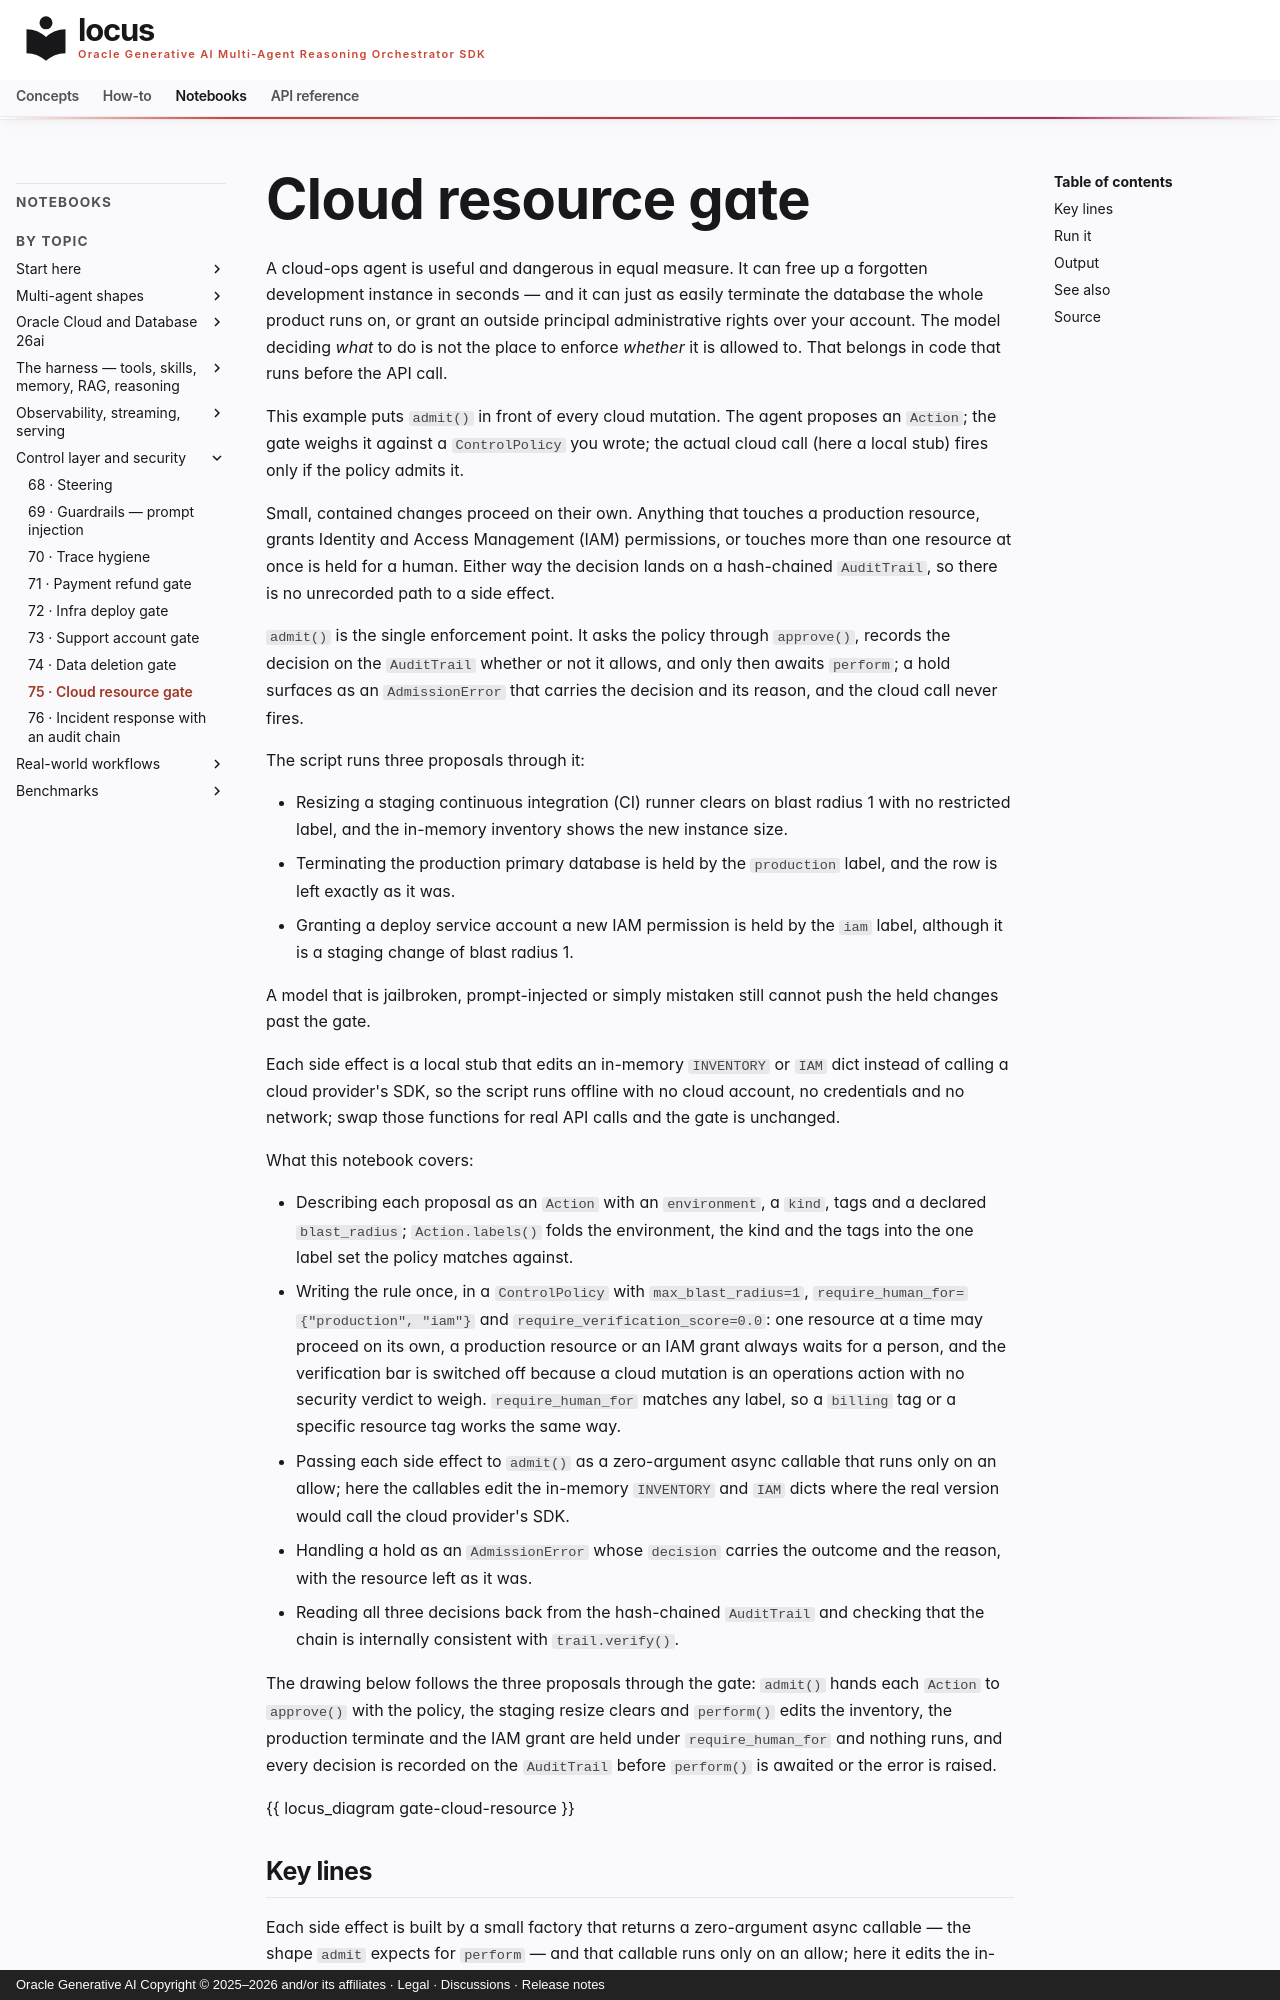

repository: oracle/locus · page: notebooks/notebook_75_cloud_resource_gate/index.html · generator: mkdocs · copyright: Oracle Generative AI Copyright © 2025–2026 and/or its affiliates · Legal · Discussions · Release notes

# Cloud resource gate

A cloud-ops agent is useful and dangerous in equal measure. It can free up a
forgotten development instance in seconds — and it can just as easily
terminate the database the whole product runs on, or grant an outside
principal administrative rights over your account. The model deciding *what*
to do is not the place to enforce *whether* it is allowed to. That belongs in
code that runs before the API call.

This example puts `admit()` in front of every cloud mutation. The agent proposes an `Action`; the gate weighs it against a `ControlPolicy` you wrote; the actual cloud call (here a local stub) fires only if the policy admits it.

Small, contained changes proceed on their own. Anything that touches a production resource, grants Identity and Access Management (IAM) permissions, or touches more than one resource at once is held for a human. Either way the decision lands on a hash-chained `AuditTrail`, so there is no unrecorded path to a side effect.

`admit()` is the single enforcement point. It asks the policy through `approve()`, records the decision on the `AuditTrail` whether or not it allows, and only then awaits `perform`; a hold surfaces as an `AdmissionError` that carries the decision and its reason, and the cloud call never fires.

The script runs three proposals through it:

- Resizing a staging continuous integration (CI) runner clears on blast radius 1 with no restricted label, and the in-memory inventory shows the new instance size.
- Terminating the production primary database is held by the `production` label, and the row is left exactly as it was.
- Granting a deploy service account a new IAM permission is held by the `iam` label, although it is a staging change of blast radius 1.

A model that is jailbroken, prompt-injected or simply mistaken still cannot push the held changes past the gate.

Each side effect is a local stub that edits an in-memory `INVENTORY` or `IAM` dict instead of calling a cloud provider's SDK, so the script runs offline with no cloud account, no credentials and no network; swap those functions for real API calls and the gate is unchanged.

What this notebook covers:

- Describing each proposal as an `Action` with an `environment`, a `kind`, tags
  and a declared `blast_radius`; `Action.labels()` folds the environment, the
  kind and the tags into the one label set the policy matches against.
- Writing the rule once, in a `ControlPolicy` with `max_blast_radius=1`,
  `require_human_for={"production", "iam"}` and
  `require_verification_score=0.0`: one resource at a time may proceed on its
  own, a production resource or an IAM grant always waits for a person, and
  the verification bar is switched off because a cloud mutation is an
  operations action with no security verdict to weigh. `require_human_for`
  matches any label, so a `billing` tag or a specific resource tag works the
  same way.
- Passing each side effect to `admit()` as a zero-argument async callable that
  runs only on an allow; here the callables edit the in-memory `INVENTORY` and
  `IAM` dicts where the real version would call the cloud provider's SDK.
- Handling a hold as an `AdmissionError` whose `decision` carries the outcome
  and the reason, with the resource left as it was.
- Reading all three decisions back from the hash-chained `AuditTrail` and
  checking that the chain is internally consistent with `trail.verify()`.
